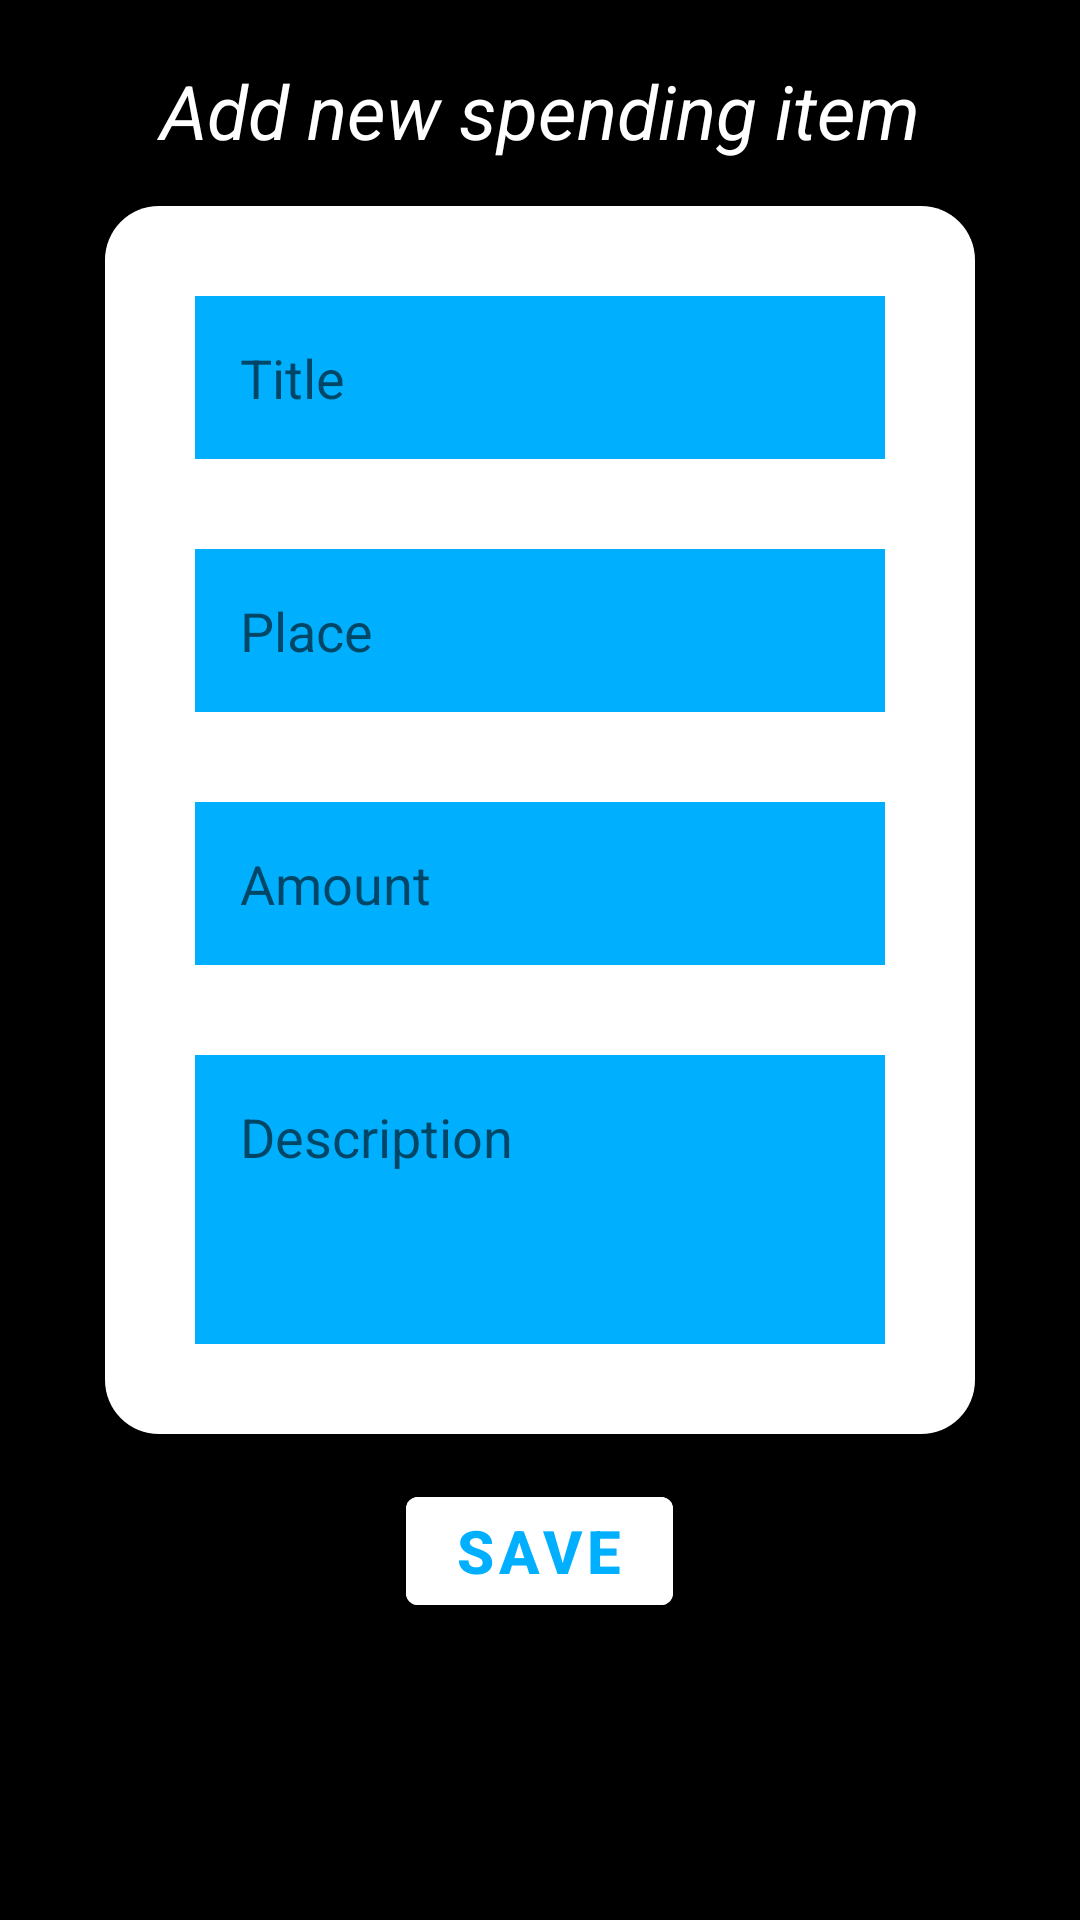

Android layout source for this screen:
<!-- AndroidManifest.xml: application theme Theme.SpendingTracking -->
<!-- res/layout/activity_add_spending_item.xml -->
<?xml version="1.0" encoding="utf-8"?>
<LinearLayout xmlns:android="http://schemas.android.com/apk/res/android"
    xmlns:tools="http://schemas.android.com/tools"
    android:layout_width="match_parent"
    android:layout_height="match_parent"
    android:background="@color/material_dynamic_neutral0"
    android:orientation="vertical"
    android:padding="20dp"
    tools:context=".AddSpendingItemsActivity"


    >

    <TextView
        android:id="@+id/titleTV"
        android:layout_width="match_parent"
        android:layout_height="wrap_content"
        android:layout_gravity="center"
        android:gravity="center"
        android:text="Add new spending item"
        android:textColor="@color/white"
        android:textSize="25dp"
        android:textStyle="italic" />

    <LinearLayout
        android:layout_width="match_parent"
        android:layout_height="wrap_content"
        android:layout_margin="15dp"
        android:background="@drawable/rounded_corner"
        android:orientation="vertical"
        android:padding="15dp">

        <EditText
            android:id="@+id/titleInput"
            android:layout_width="match_parent"
            android:layout_height="wrap_content"
            android:layout_margin="15dp"
            android:background="#00B0FF"
            android:hint="Title"
            android:padding="15dp" />

        <EditText
            android:id="@+id/placeInput"
            android:layout_width="match_parent"
            android:layout_height="wrap_content"
            android:layout_margin="15dp"
            android:background="#00B0FF"
            android:hint="Place"
            android:padding="15dp" />

        <EditText
            android:id="@+id/amountInput"
            android:layout_width="match_parent"
            android:layout_height="wrap_content"
            android:layout_margin="15dp"
            android:background="#00B0FF"
            android:hint="Amount"
            android:padding="15dp" />

        <EditText
            android:id="@+id/descriptionInput"
            android:layout_width="match_parent"
            android:layout_height="wrap_content"
            android:layout_margin="15dp"
            android:background="#00B0FF"
            android:gravity="top"
            android:hint="Description"
            android:lines="3"
            android:padding="15dp" />


    </LinearLayout>

    <com.google.android.material.button.MaterialButton
        android:id="@+id/saveBtn"
        android:layout_width="wrap_content"
        android:layout_height="wrap_content"
        android:layout_gravity="center"
        android:backgroundTint="@color/white"
        android:text="Save"
        android:textColor="#00B0FF"
        android:textSize="20dp"
        android:textStyle="bold" />

</LinearLayout>
<!-- resources referenced by this layout -->
<resources>
  <!-- drawable rounded_corner (drawable) -->
  <?xml version="1.0" encoding="utf-8"?>
  <shape xmlns:android="http://schemas.android.com/apk/res/android"
      android:shape="rectangle">
  
      <solid android:color="@color/white" />
      <corners android:radius="18dp"></corners>
  
  </shape>
  <style name="Theme.SpendingTracking" parent="Theme.MaterialComponents.DayNight.DarkActionBar">
          
          <item name="colorPrimary">@color/purple_500</item>
          <item name="colorPrimaryVariant">@color/purple_700</item>
          <item name="colorOnPrimary">@color/white</item>
          
          <item name="colorSecondary">@color/teal_200</item>
          <item name="colorSecondaryVariant">@color/teal_700</item>
          <item name="colorOnSecondary">@color/black</item>
          
          <item name="android:statusBarColor" tools:targetApi="l">?attr/colorPrimaryVariant</item>
          
      </style>
  <!-- not gathered from this repository: default colours our renderer supplied (Android Studio template values) -->
  <color name="purple_500">#FF6200EE</color>
  <color name="purple_700">#FF3700B3</color>
  <color name="teal_200">#FF03DAC5</color>
  <color name="teal_700">#FF018786</color>
  <color name="black">#FF000000</color>
  <color name="white">#FFFFFFFF</color>
</resources>
